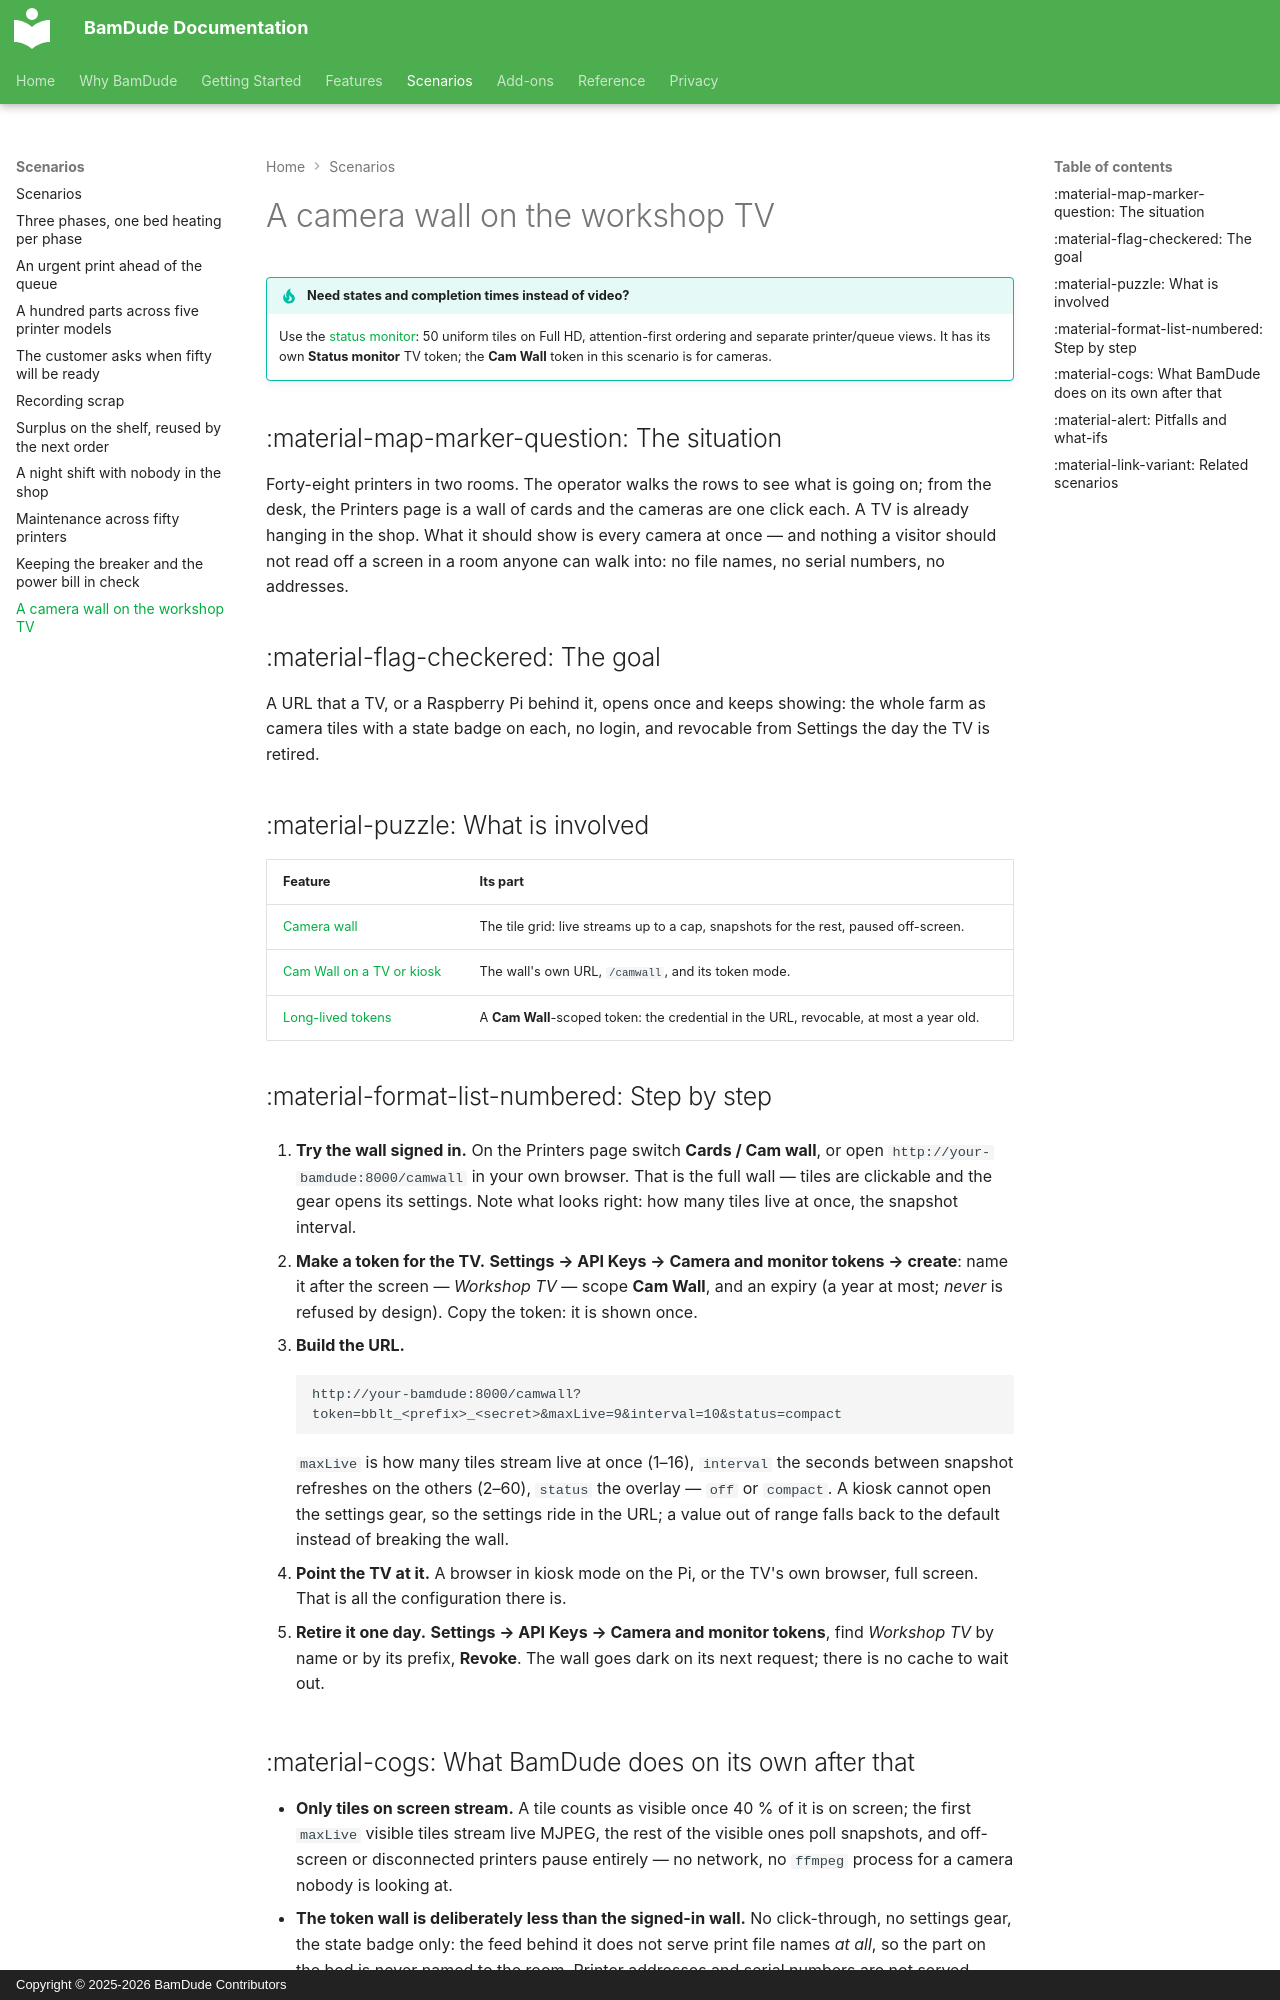

repository: kainpl/docs.bamdude.top · page: scenarios/camera-wall-tv/index.html · generator: mkdocs · copyright: Copyright © 2025-2026 BamDude Contributors

---
title: A camera wall on the workshop TV
description: A screen on the wall that shows every camera and names no file — a kiosk token in the URL, nothing to log in to
---

# A camera wall on the workshop TV

!!! tip "Need states and completion times instead of video?"
    Use the [status monitor](../features/status-monitor.md): 50 uniform tiles on Full HD, attention-first ordering and separate printer/queue views. It has its own **Status monitor** TV token; the **Cam Wall** token in this scenario is for cameras.

## :material-map-marker-question: The situation

Forty-eight printers in two rooms. The operator walks the rows to see what is going on; from the desk, the Printers page is a wall of cards and the cameras are one click each. A TV is already hanging in the shop. What it should show is every camera at once — and nothing a visitor should not read off a screen in a room anyone can walk into: no file names, no serial numbers, no addresses.

## :material-flag-checkered: The goal

A URL that a TV, or a Raspberry Pi behind it, opens once and keeps showing: the whole farm as camera tiles with a state badge on each, no login, and revocable from Settings the day the TV is retired.

## :material-puzzle: What is involved

| Feature | Its part |
|---|---|
| [Camera wall](../features/camera.md#camera-wall) | The tile grid: live streams up to a cap, snapshots for the rest, paused off-screen. |
| [Cam Wall on a TV or kiosk](../features/camera.md#cam-wall-on-a-tv-or-kiosk) | The wall's own URL, `/camwall`, and its token mode. |
| [Long-lived tokens](../features/camera.md#stream-token-gate) | A **Cam Wall**-scoped token: the credential in the URL, revocable, at most a year old. |

## :material-format-list-numbered: Step by step

1. **Try the wall signed in.** On the Printers page switch **Cards / Cam wall**, or open `http://your-bamdude:8000/camwall` in your own browser. That is the full wall — tiles are clickable and the gear opens its settings. Note what looks right: how many tiles live at once, the snapshot interval.

2. **Make a token for the TV.** **Settings → API Keys → Camera and monitor tokens → create**: name it after the screen — *Workshop TV* — scope **Cam Wall**, and an expiry (a year at most; *never* is refused by design). Copy the token: it is shown once.

3. **Build the URL.**

    ```text
    http://your-bamdude:8000/camwall?token=bblt_<prefix>_<secret>&maxLive=9&interval=10&status=compact
    ```

    `maxLive` is how many tiles stream live at once (1–16), `interval` the seconds between snapshot refreshes on the others (2–60), `status` the overlay — `off` or `compact`. A kiosk cannot open the settings gear, so the settings ride in the URL; a value out of range falls back to the default instead of breaking the wall.

4. **Point the TV at it.** A browser in kiosk mode on the Pi, or the TV's own browser, full screen. That is all the configuration there is.

5. **Retire it one day.** **Settings → API Keys → Camera and monitor tokens**, find *Workshop TV* by name or by its prefix, **Revoke**. The wall goes dark on its next request; there is no cache to wait out.
